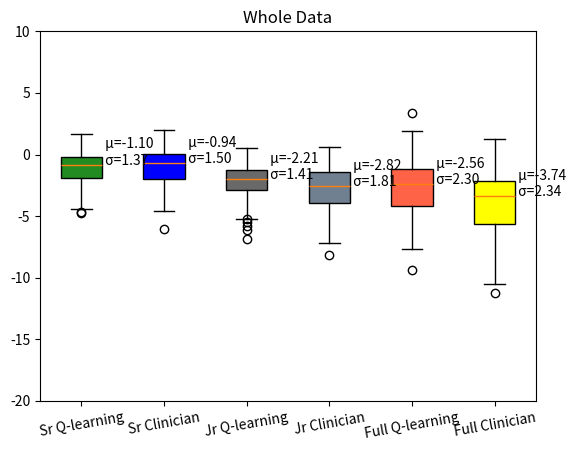

The matplotlib source for this figure:
import numpy as np

jr_list=  [[-1.9933422803878784, -2.0382466316223145], [-3.483882188796997, -5.327291965484619], [-1.321056842803955, -1.4130568504333496], [0.5451099872589111, 0.42466989159584045], [-2.164395332336426, -3.878699541091919], [-3.946014165878296, -4.6592817306518555], [-2.6704835891723633, -3.618281602859497], [-1.1512553691864014, -4.283172130584717], [-0.09589139372110367, -3.5756139755249023], [-1.5049089193344116, -4.35845947265625], [-1.559130072593689, -3.3922762870788574], [-1.6322375535964966, -4.2631988525390625], [-2.6494221687316895, -1.214209794998169], [-6.835089683532715, -6.334963321685791], [-4.023641109466553, -5.502475738525391], [-3.716275215148926, -3.4388489723205566], [-1.5127332210540771, -0.5117624998092651], [-0.9014638662338257, -2.907823324203491], [-2.5750153064727783, -4.597237586975098], [-1.2488598823547363, -5.408719062805176], [-5.245404243469238, -5.313454627990723], [-2.2720165252685547, -6.2480669021606445], [-2.4693760871887207, -4.491865158081055], [-1.9175468683242798, -2.991814136505127], [-2.274848461151123, 0.6180909872055054], [-1.9231653213500977, -2.8001041412353516], [-2.0543062686920166, -2.724759340286255], [-1.631073236465454, -0.9786854386329651], [-3.2641913890838623, -4.3045973777771], [-2.910604476928711, -2.6038949489593506], [-0.35892602801322937, -0.7377504110336304], [-2.1692450046539307, -2.168668508529663], [-0.8932548761367798, -0.8929994702339172], [-1.0132461786270142, -2.5059492588043213], [-1.4673738479614258, -1.0235121250152588], [-1.04296875, -1.7605880498886108], [-1.3564897775650024, -2.083566665649414], [-1.2957265377044678, -1.6564013957977295], [-1.5597037076950073, -1.4005942344665527], [-0.04118017107248306, -4.710028171539307], [-2.611513376235962, -1.3016695976257324], [-2.613497018814087, -3.003657579421997], [-2.64569354057312, -3.1466288566589355], [-0.7741761207580566, -2.45984148979187], [-5.763582229614258, -7.147717475891113], [-3.685089349746704, -4.974052429199219], [-3.909388780593872, -2.5442001819610596], [-5.454155445098877, -3.9659173488616943], [-1.7491424083709717, -0.4211888313293457], [-3.0659897327423096, -4.86942720413208], [-0.3263578712940216, -6.9428324699401855], [-2.6434149742126465, -1.628326177597046], [-4.51090669631958, -1.2635536193847656], [-1.2493987083435059, -2.1035590171813965], [-1.812402606010437, -0.26783275604248047], [-1.1588956117630005, -3.463712215423584], [-2.0277624130249023, -2.2151081562042236], [-4.530728340148926, -2.445127248764038], [-0.8659543991088867, -1.2700746059417725], [-1.0452889204025269, -0.8819665312767029], [-2.777965545654297, -1.1889052391052246], [-2.4157135486602783, -1.3382982015609741], [-1.296035885810852, -3.3430447578430176], [-2.0788586139678955, -1.813224196434021], [-6.129453182220459, -6.680388927459717], [-0.6855271458625793, 0.08724474906921387], [-2.109482526779175, -2.436724901199341], [-3.8732330799102783, -0.4769492447376251], [-1.5997339487075806, -1.7408084869384766], [-1.5114667415618896, -5.991885662078857], [-0.15328183770179749, -2.9279208183288574], [-3.6561083793640137, -8.160497665405273], [-4.217578887939453, -4.197601795196533], [-1.5170503854751587, -3.018555164337158], [-0.6236135363578796, -0.4854126572608948], [-2.0289175510406494, -5.54205322265625], [-2.0737192630767822, -0.9116984605789185], [-3.455723762512207, -4.5424113273620605], [-1.5860962867736816, -3.322404384613037], [-1.195789098739624, -0.2894110381603241], [-2.094717025756836, -0.8514652848243713], [-2.92767596244812, -2.741284132003784], [-1.7245712280273438, -2.4595789909362793], [-3.202106475830078, -3.935847520828247], [-1.9396306276321411, -1.9394099712371826], [-3.2345964908599854, -2.425135850906372], [-2.350372076034546, -3.595323085784912], [-0.2978292405605316, -1.8234528303146362], [-0.11251549422740936, 0.03639715909957886], [-1.6404520273208618, -3.441875457763672], [-1.295949101448059, -1.7675656080245972], [-1.4859657287597656, -1.5858596563339233], [-4.0675578117370605, -3.1402747631073], [0.0450410358607769, -0.9642923474311829], [-1.8544845581054688, -1.718863606452942], [-2.840829849243164, -2.2012078762054443], [-2.8262927532196045, -2.407738208770752], [-1.7153619527816772, -2.8188655376434326], [-5.194953441619873, -3.788264513015747], [-1.705737829208374, -3.0628976821899414]]


sr_list=  [[-1.556139349937439, -1.9905742406845093], [-1.8658206462860107, -0.06626767665147781], [-0.363309770822525, -1.0659312009811401], [-0.9542995095252991, -0.40750646591186523], [0.056173983961343765, -0.9218193888664246], [-0.185708150267601, 0.03471517190337181], [-1.3993110656738281, -0.00821150466799736], [-1.2301865816116333, -0.39107611775398254], [-0.5877532362937927, -0.5875827074050903], [-2.048375129699707, -0.9887338876724243], [1.3575468063354492, 0.6314220428466797], [0.06023760885000229, -4.431119441986084], [-1.365874171257019, -0.0463692732155323], [-0.7352631688117981, -0.21122482419013977], [-1.6498706340789795, -1.377494215965271], [-4.681238651275635, -4.4608154296875], [-2.493680953979492, -2.5728538036346436], [-1.9360239505767822, -2.7307748794555664], [-2.0613009929656982, 1.0429866313934326], [-1.9717572927474976, -0.35778823494911194], [-1.0534757375717163, -0.33157408237457275], [-0.25947296619415283, -0.1033950075507164], [-2.35203218460083, -0.6225956082344055], [0.09960141032934189, -1.1120561361312866], [-0.3432568907737732, -1.1074696779251099], [-0.2971007823944092, 1.976122260093689], [-4.1346940994262695, -6.0671820640563965], [0.39278656244277954, 0.9507666230201721], [0.07468161731958389, 0.2954965829849243], [-0.5380547642707825, -1.5411255359649658], [-0.1903568059206009, 0.008986377157270908], [1.4450715780258179, -0.4131949543952942], [-2.4743268489837646, 0.2905450463294983], [0.08190245926380157, -3.972188949584961], [-0.6222886443138123, -2.0676660537719727], [0.10717971622943878, -2.0749740600585938], [-4.40293025970459, -1.0221248865127563], [-3.9738106727600098, -3.9738106727600098], [-0.09364421665668488, 0.12543709576129913], [-1.4603959321975708, -0.2538624703884125], [-0.5221145749092102, 0.5615278482437134], [-2.5999808311462402, -2.6494088172912598], [0.7189907431602478, -0.11246184259653091], [-3.7564704418182373, -3.7564704418182373], [-0.7482417225837708, -0.07277190685272217], [-0.1635623574256897, -0.8782428503036499], [-1.5591706037521362, 0.39465993642807007], [-1.521526575088501, 1.1707333326339722], [-0.5105041265487671, 0.9407718777656555], [-3.081632614135742, -0.03981989994645119], [-0.2505151629447937, 0.3833276629447937], [-1.2485582828521729, -1.245983600616455], [-0.5786331295967102, -1.609397053718567], [-2.773548126220703, -2.549894332885742], [-2.024387836456299, -2.024387836456299], [-2.2904746532440186, -1.7361027002334595], [0.33583346009254456, -2.1923139095306396], [-2.9161124229431152, 0.30092853307724], [-0.16239911317825317, -2.977689266204834], [0.21977362036705017, 1.7674527168273926], [-1.4834730625152588, -1.2585862874984741], [-0.8302729725837708, -1.9876807928085327], [1.6787675619125366, 0.5653420686721802], [-0.7928522229194641, 0.9885913133621216], [-2.6966941356658936, -1.0785170793533325], [-1.1566733121871948, -2.3592922687530518], [-0.1773723065853119, -1.6191593408584595], [-0.8835124969482422, -0.9455613493919373], [-0.2543697953224182, -2.252553939819336], [-1.0742307901382446, -0.3530544936656952], [-0.16326943039894104, 0.11987847834825516], [-0.4804365336894989, 0.6779422760009766], [-4.773769378662109, -0.5974621176719666], [-0.06120138615369797, 0.442030668258667], [-2.847740650177002, -0.5599689483642578], [-1.9982640743255615, -0.7418834567070007], [-0.6999027132987976, -1.1133426427841187], [-1.7608819007873535, 0.5202189087867737], [-1.2154937982559204, -0.9020270705223083], [-0.698982298374176, -0.49257996678352356], [-1.9260814189910889, -0.7588992714881897], [-0.07713507115840912, 0.549683153629303], [1.193074345588684, -4.587200164794922], [-0.7159641981124878, -0.7664291858673096], [0.21360275149345398, -1.954695463180542], [-0.9004400968551636, 0.25363895297050476], [-0.20273496210575104, -2.098557710647583], [-3.7875356674194336, 1.2019122838974], [-2.351773262023926, -0.31830915808677673], [-2.9361495971679688, -3.3140177726745605], [0.8531250357627869, -1.2750953435897827], [0.6576018929481506, 1.8786048889160156], [0.18941213190555573, -2.362131357192993], [-0.9257913827896118, -0.7021374702453613], [-0.3632718026638031, -0.3632718026638031], [1.4796888828277588, -0.0009348778985440731], [-3.051628589630127, -3.051628589630127], [-1.6885935068130493, -0.7831574082374573], [-1.7097326517105103, -1.7097326517105103], [-0.7844993472099304, -2.362881898880005]]


main_list= [[1.307339072227478, -3.455631732940674], [-4.4518280029296875, -6.7996602058410645], [-0.48846790194511414, -3.0973212718963623], [-4.629764556884766, -5.2143778800964355], [-5.316721439361572, -3.0766103267669678], [-4.404111862182617, -2.6534335613250732], [-7.672858715057373, -3.014913320541382], [-0.8141154646873474, -2.5907158851623535], [-7.032252311706543, -3.810483694076538], [-0.20240898430347443, -3.4758236408233643], [-6.354901313781738, -1.3617290258407593], [-1.8600822687149048, -0.06438766419887543], [-2.635136365890503, -6.397661209106445], [-4.185644626617432, -0.045732561498880386], [-2.875351667404175, -3.64829158782959], [-1.6049349308013916, -2.221437454223633], [-6.406170845031738, -7.429582118988037], [-0.27193576097488403, -2.934791088104248], [-3.6722729206085205, -3.037196397781372], [-3.784473180770874, -5.421135902404785], [-2.520826816558838, -5.10209321975708], [-3.9282031059265137, -4.832889080047607], [-1.9214081764221191, -3.2129948139190674], [-2.7463138103485107, -7.515039920806885], [-1.218556523323059, -3.084195137023926], [-3.1888983249664307, -1.5515245199203491], [-0.7050489187240601, -6.0090789794921875], [-4.527993202209473, -6.066830635070801], [-2.816328287124634, -1.285712480545044], [-1.3189574480056763, -10.523513793945312], [-7.374011993408203, -5.083506107330322], [1.0724211931228638, -2.906055212020874], [-2.0982890129089355, -6.006717681884766], [-2.2855026721954346, -5.2717719078063965], [-5.087368011474609, -4.118466854095459], [-3.3702800273895264, -3.318265914916992], [-6.466167449951172, -11.238262176513672], [-3.836635112762451, -4.000313758850098], [-0.07059063017368317, -3.5535435676574707], [-4.702697277069092, -1.9619650840759277], [-0.5970286130905151, 0.48802512884140015], [-2.3421387672424316, -2.7941200733184814], [0.646702229976654, -1.7286972999572754], [-3.7265920639038086, -5.789517402648926], [-2.8624660968780518, -2.660381555557251], [-2.410003185272217, -3.3021090030670166], [-3.391714334487915, -1.702962875366211], [-1.80475652217865, -1.9689680337905884], [-1.007356882095337, -5.899077415466309], [-3.296389579772949, -4.318229675292969], [-1.5657544136047363, -3.290555477142334], [-9.35681438446045, -6.420804500579834], [-3.536313772201538, -7.660308837890625], [-3.1995933055877686, -4.258856296539307], [-1.7469151020050049, -0.42744868993759155], [0.47407057881355286, -2.1815364360809326], [-2.5291686058044434, -5.617341041564941], [-2.7057735919952393, -4.7813310623168945], [-0.03542821854352951, -2.512782573699951], [-1.7546911239624023, -3.328583240509033], [-2.0849392414093018, -1.0947020053863525], [0.6954711675643921, -4.546464443206787], [1.9099147319793701, -2.6535191535949707], [-4.915316581726074, -3.707092523574829], [-1.8819876909255981, -0.8932309746742249], [0.20499427616596222, -3.9923646450042725], [-4.692652702331543, -6.242311954498291], [1.1416631937026978, -1.0855786800384521], [1.2161569595336914, -6.146568298339844], [0.29731079936027527, -1.159417748451233], [-1.896674633026123, -4.231234073638916], [-1.8821791410446167, -2.734910488128662], [-5.982785701751709, -7.832892417907715], [-3.6018247604370117, -4.350440979003906], [-0.5041030049324036, -2.8129751682281494], [-1.2719829082489014, -3.3563175201416016], [-4.45341682434082, -1.7624820470809937], [-1.3278509378433228, -6.528868198394775], [3.3536391258239746, 0.4614044427871704], [-2.4729580879211426, -6.103754997253418], [-4.214694499969482, -6.691679954528809], [-0.9454374313354492, -5.983721733093262], [-4.8609619140625, -6.7891154289245605], [-2.125189781188965, -1.0826921463012695], [-2.1913352012634277, -0.9173429608345032], [-4.422482967376709, -6.302813529968262], [-7.139585971832275, -4.88878059387207], [-4.5779900550842285, -6.250369548797607], [-0.7936344146728516, -0.5159705877304077], [-5.203285217285156, -1.4574025869369507], [-3.391019582748413, -1.7165011167526245], [0.2360355705022812, -2.2116706371307373], [-1.4199739694595337, -0.2842026650905609], [-1.429480791091919, -6.184308052062988], [-2.4262447357177734, -1.0216598510742188], [-1.8192201852798462, -2.431570529937744], [-2.378660202026367, -6.70266056060791], [-4.127850532531738, -4.31889009475708], [-2.8239567279815674, 1.2519227266311646], [1.23159921169281, -2.304659843444824]]
# cli_main=np.array(main)[:,1]

weighted_group=np.concatenate((sr_list,jr_list, main_list), axis=1)
print("whole-data=", weighted_group.tolist())


import matplotlib.pyplot as plt

 
# Creating dataset
np.random.seed(10)
 
fig, ax= plt.subplots()

main=ax.boxplot(weighted_group, patch_artist=True)
m = weighted_group.mean(axis=0)
st = weighted_group.std(axis=0)
ax.set_title('Whole Data')
for i, line in enumerate(main['medians']):
    x, y = line.get_xydata()[1]
    text = ' μ={:.2f}\n σ={:.2f}'.format(m[i], st[i])
    ax.annotate(text, xy=(x, y))
ax.set_xticks([1, 2,3,4, 5,6])
ax.set_xticklabels(["Sr Q-learning","Sr Clinician", "Jr Q-learning", "Jr Clinician",'Full Q-learning', 'Full Clinician'], rotation=10)
ax.set_ylim(-20,10)

colors=["forestgreen", "blue", "dimgray",  "slategray", "tomato", "yellow"]
 
for patch, color in zip(main['boxes'],colors):
    patch.set_facecolor(color)


plt.savefig('Whole_SR_JR.png')
# show plot
plt.show()

